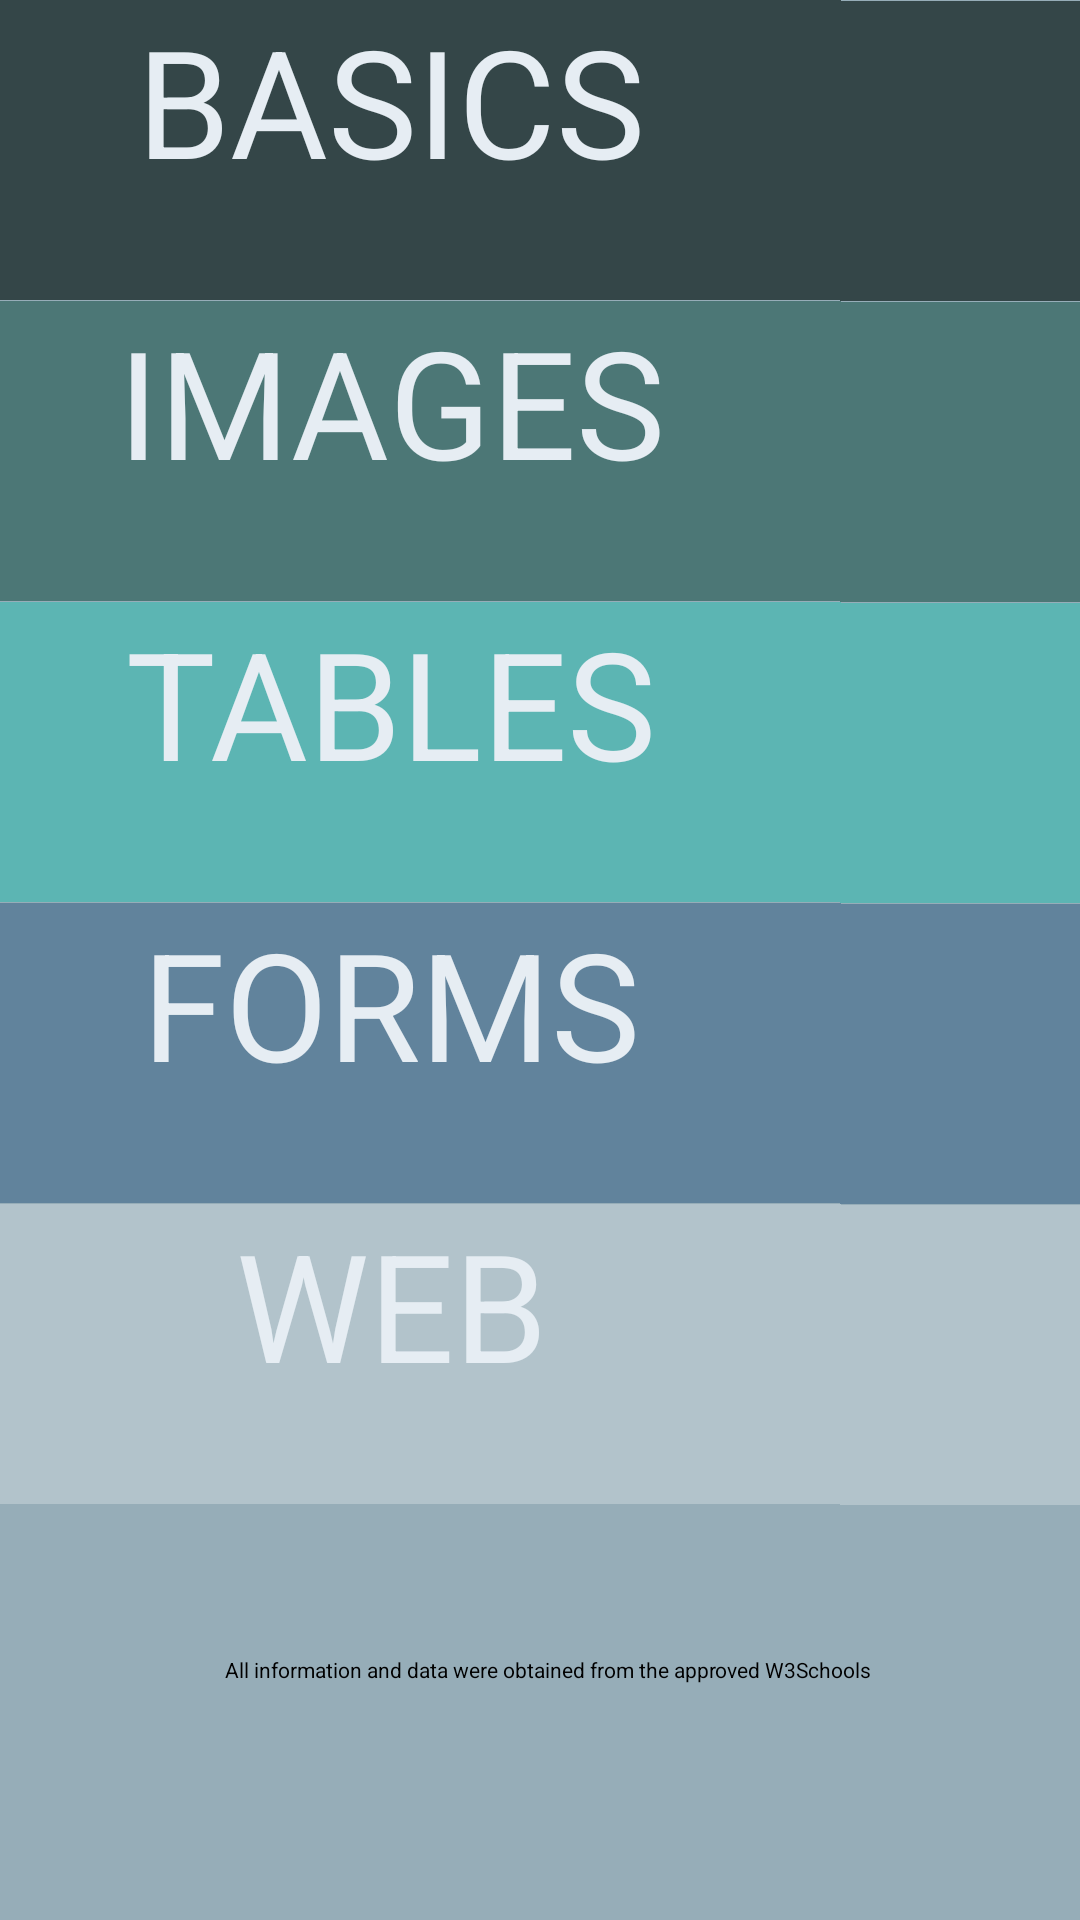

Layout XML and referenced resources for this Android screen:
<!-- AndroidManifest.xml: application theme AppTheme -->
<!-- res/layout/activity_html_content.xml -->
<?xml version="1.0" encoding="utf-8"?>

<RelativeLayout xmlns:android="http://schemas.android.com/apk/res/android"
    xmlns:app="http://schemas.android.com/apk/res-auto"
    xmlns:tools="http://schemas.android.com/tools"
    android:layout_width="match_parent"
    android:layout_height="match_parent"
    style="@style/Backgroundstyle"

    tools:context="com.something.learnapp.HtmlContent">


    <LinearLayout
        android:layout_width="match_parent"
        android:layout_height="wrap_content"
        android:orientation="vertical"
        >

       <TextView
           style="@style/BasicsTextView"
           android:layout_marginLeft="-20dp"
                      />

        <ImageButton
            android:id="@+id/basics_btn"
            style="@style/MyButtonStyleTest"
            android:layout_height="100dp"
            android:layout_marginLeft="280dp"
            android:layout_marginTop="-100dp"
            android:scaleType="centerInside"
            app:srcCompat="@drawable/back" />

        <TextView
            style="@style/Imagesview"
            android:layout_marginLeft="-20dp"
            />


        <ImageButton
            android:id="@+id/images_btn"
            style="@style/MyButtonStyleThree"
            android:layout_height="100dp"
            android:layout_marginLeft="280dp"
            android:layout_marginTop="-100dp"
            android:scaleType="centerInside"
            app:srcCompat="@drawable/back" />

        <TextView
            style="@style/ImagesviewOne"
            android:layout_marginLeft="-20dp"
            />

        <ImageButton
            android:id="@+id/tables_btn"
            style="@style/MyButtonStyleFour"
            android:layout_height="100dp"
            android:layout_marginLeft="280dp"
            android:layout_marginTop="-100dp"
            android:scaleType="centerInside"
            app:srcCompat="@drawable/back" />

        <TextView
            style="@style/ImagesviewTwo"
            android:layout_marginLeft="-20dp"
            />

        <ImageButton
            android:id="@+id/forms_btn"
            style="@style/MyButtonStyleFive"
            android:layout_height="100dp"
            android:layout_marginLeft="280dp"
            android:layout_marginTop="-100dp"
            android:scaleType="centerInside"
            app:srcCompat="@drawable/back" />

        <TextView
            style="@style/ImagesviewThree"
            android:layout_marginLeft="-20dp"
            />

        <ImageButton
            android:id="@+id/WEB_btn"
            style="@style/MyButtonStyleSix"
            android:layout_height="100dp"
            android:layout_marginLeft="280dp"
            android:layout_marginTop="-100dp"
            android:scaleType="centerInside"
            app:srcCompat="@drawable/back" />

        <TextView
            android:layout_width="wrap_content"
            android:layout_height="wrap_content"
            android:text="All information and data were obtained from the approved W3Schools"
            android:textSize="7dp"
            android:textAlignment="center"
            android:textColor="@android:color/black"
            android:layout_marginTop="50dp"
             android:layout_marginLeft="75dp"
            />

    </LinearLayout>

</RelativeLayout>
<!-- resources referenced by this layout -->
<resources>
  <style name="Backgroundstyle">
          <item name="android:background">#96ADB8</item>
      </style>
  <style name="BasicsTextView">
          <item name="android:layout_width">300dp</item>
          <item name="android:layout_height">100dp</item>
          <item name="android:background">#344648</item>
          <item name="android:text">BASICS</item>
          <item name="android:textSize">50sp</item>
          <item name="android:textColor">#E6EDF3</item>
          <item name="android:textAlignment">center</item>
  
      </style>
  <style name="Imagesview">
          <item name="android:layout_width">300dp</item>
          <item name="android:layout_height">100dp</item>
          <item name="android:background">#4C7776</item>
          <item name="android:text">IMAGES</item>
          <item name="android:textSize">50sp</item>
          <item name="android:textColor">#E6EDF3</item>
          <item name="android:textAlignment">center</item>
  
      </style>
  <style name="ImagesviewOne">
          <item name="android:layout_width">300dp</item>
          <item name="android:layout_height">100dp</item>
          <item name="android:background">#5CB5B3</item>
          <item name="android:text">TABLES</item>
          <item name="android:textSize">50sp</item>
          <item name="android:textColor">#E6EDF3</item>
          <item name="android:textAlignment">center</item>
  
      </style>
  <style name="ImagesviewThree">
          <item name="android:layout_width">300dp</item>
          <item name="android:layout_height">100dp</item>
          <item name="android:background">#B2C3CB</item>
          <item name="android:text">WEB</item>
          <item name="android:textSize">50sp</item>
          <item name="android:textColor">#E6EDF3</item>
          <item name="android:textAlignment">center</item>
  
      </style>
  <style name="ImagesviewTwo">
          <item name="android:layout_width">300dp</item>
          <item name="android:layout_height">100dp</item>
          <item name="android:background">#61839C</item>
          <item name="android:text">FORMS</item>
          <item name="android:textSize">50sp</item>
          <item name="android:textColor">#E6EDF3</item>
          <item name="android:textAlignment">center</item>
  
      </style>
  <style name="MyButtonStyleFive">
          <item name="android:layout_width">match_parent</item>
          <item name="android:layout_height">50dp</item>
          <item name="android:background">#61839C</item>
          <item name="android:textColor">#D9E4ED</item>
      </style>
  <style name="MyButtonStyleFour">
          <item name="android:layout_width">match_parent</item>
          <item name="android:layout_height">50dp</item>
          <item name="android:background">#5CB5B3</item>
          <item name="android:textColor">#D9E4ED</item>
  
      </style>
  <style name="MyButtonStyleSix">
          <item name="android:layout_width">match_parent</item>
          <item name="android:layout_height">50dp</item>
          <item name="android:background">#B2C3CB</item>
          <item name="android:textColor">#D9E4ED</item>
      </style>
  <style name="MyButtonStyleTest">
          <item name="android:layout_width">match_parent</item>
          <item name="android:layout_height">50dp</item>
          <item name="android:background">#344648</item>
          <item name="android:textColor">#D9E4ED</item>
  
      </style>
  <style name="MyButtonStyleThree">
          <item name="android:layout_width">match_parent</item>
          <item name="android:layout_height">50dp</item>
          <item name="android:background">#4C7776</item>
          <item name="android:textColor">#D9E4ED</item>
  
      </style>
  <style name="AppTheme" parent="Theme.AppCompat.NoActionBar">
          
          <item name="colorPrimary">#212C34</item>
          <item name="colorPrimaryDark">#4E8098</item>
          <item name="colorAccent">#90C2E7</item>
      </style>
</resources>
